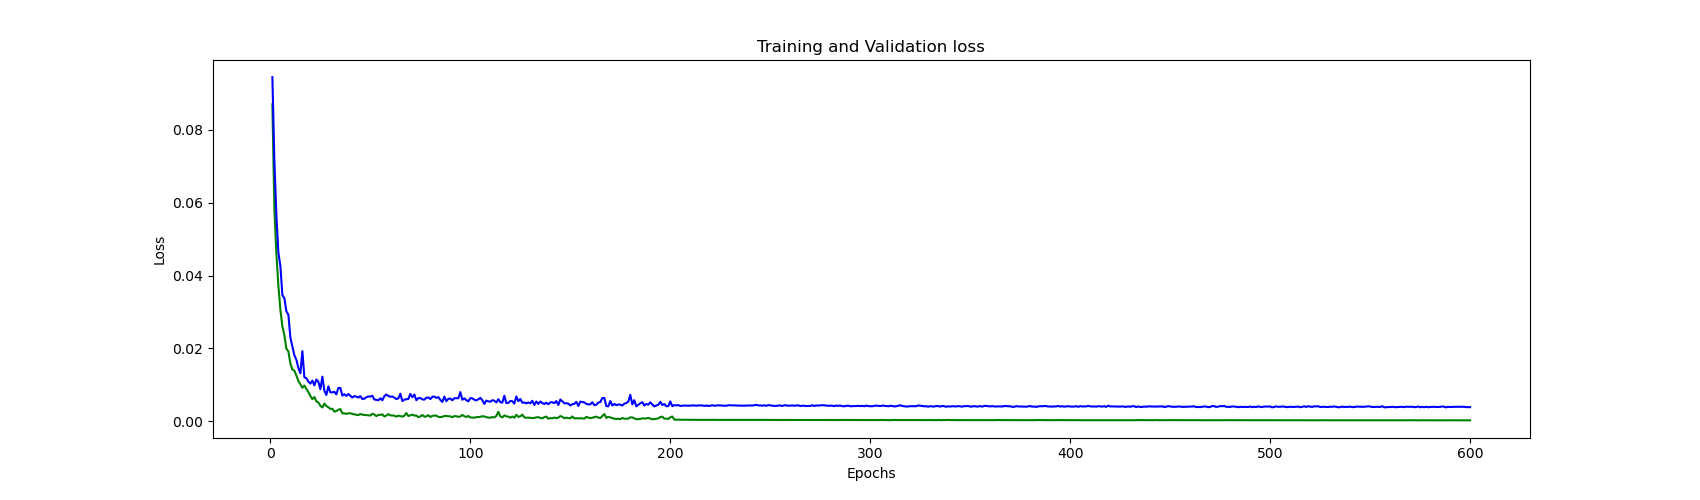

Source data for this figure (header and first rows):
, loss, mse, val_loss, val_mse
0, 0.08702, 0.08702, 0.09448, 0.09448
1, 0.05825, 0.05825, 0.07136, 0.07136
2, 0.04597, 0.04597, 0.05657, 0.05657
3, 0.03717, 0.03717, 0.04628, 0.04628
4, 0.03063, 0.03063, 0.04259, 0.04259
5, 0.02602, 0.02602, 0.03461, 0.03461
6, 0.0236, 0.0236, 0.03379, 0.03379
7, 0.0199, 0.0199, 0.03015, 0.03015
8, 0.01917, 0.01917, 0.02921, 0.02921
9, 0.01581, 0.01581, 0.02292, 0.02292
10, 0.0142, 0.0142, 0.02051, 0.02051
11, 0.01387, 0.01387, 0.01808, 0.01808
12, 0.01253, 0.01253, 0.01686, 0.01686
13, 0.01101, 0.01101, 0.01459, 0.01459
14, 0.01014, 0.01014, 0.01312, 0.01312
15, 0.00916, 0.00916, 0.01922, 0.01922
16, 0.009793, 0.009793, 0.01203, 0.01203
17, 0.008836, 0.008836, 0.01179, 0.01179
18, 0.007981, 0.007981, 0.01085, 0.01085
19, 0.006918, 0.006918, 0.0103, 0.0103
20, 0.006031, 0.006031, 0.01115, 0.01115
21, 0.006625, 0.006625, 0.009824, 0.009824
22, 0.005454, 0.005454, 0.01144, 0.01144
23, 0.005117, 0.005117, 0.01081, 0.01081
24, 0.004205, 0.004205, 0.008753, 0.008753
25, 0.003759, 0.003759, 0.01222, 0.01222
26, 0.004822, 0.004822, 0.00835, 0.00835
27, 0.004164, 0.004164, 0.007191, 0.007191
28, 0.003805, 0.003805, 0.009564, 0.009564
29, 0.003359, 0.003359, 0.007923, 0.007923
30, 0.003402, 0.003402, 0.007911, 0.007911
31, 0.002586, 0.002586, 0.00806, 0.00806
32, 0.002783, 0.002783, 0.007345, 0.007345
33, 0.003137, 0.003137, 0.009119, 0.009119
34, 0.003309, 0.003309, 0.009109, 0.009109
35, 0.002157, 0.002157, 0.007015, 0.007015
36, 0.002141, 0.002141, 0.007394, 0.007394
37, 0.001984, 0.001984, 0.006931, 0.006931
38, 0.002187, 0.002187, 0.007447, 0.007447
39, 0.002136, 0.002136, 0.006932, 0.006932
40, 0.002, 0.002, 0.006492, 0.006492
41, 0.001895, 0.001895, 0.006892, 0.006892
42, 0.001745, 0.001745, 0.006721, 0.006721
43, 0.001662, 0.001662, 0.006487, 0.006487
44, 0.00195, 0.00195, 0.006873, 0.006873
45, 0.001764, 0.001764, 0.006087, 0.006087
46, 0.001703, 0.001703, 0.006164, 0.006164
47, 0.001625, 0.001625, 0.006578, 0.006578
48, 0.001573, 0.001573, 0.006767, 0.006767
49, 0.001548, 0.001548, 0.006757, 0.006757
50, 0.002036, 0.002036, 0.00696, 0.00696
51, 0.001812, 0.001812, 0.005934, 0.005934
52, 0.001381, 0.001381, 0.005858, 0.005858
53, 0.001704, 0.001704, 0.005733, 0.005733
54, 0.001727, 0.001727, 0.006271, 0.006271
55, 0.001854, 0.001854, 0.005741, 0.005741
56, 0.001266, 0.001266, 0.006873, 0.006873
57, 0.001553, 0.001553, 0.007319, 0.007319
58, 0.001924, 0.001924, 0.006922, 0.006922
59, 0.001576, 0.001576, 0.006699, 0.006699
... 540 more rows
